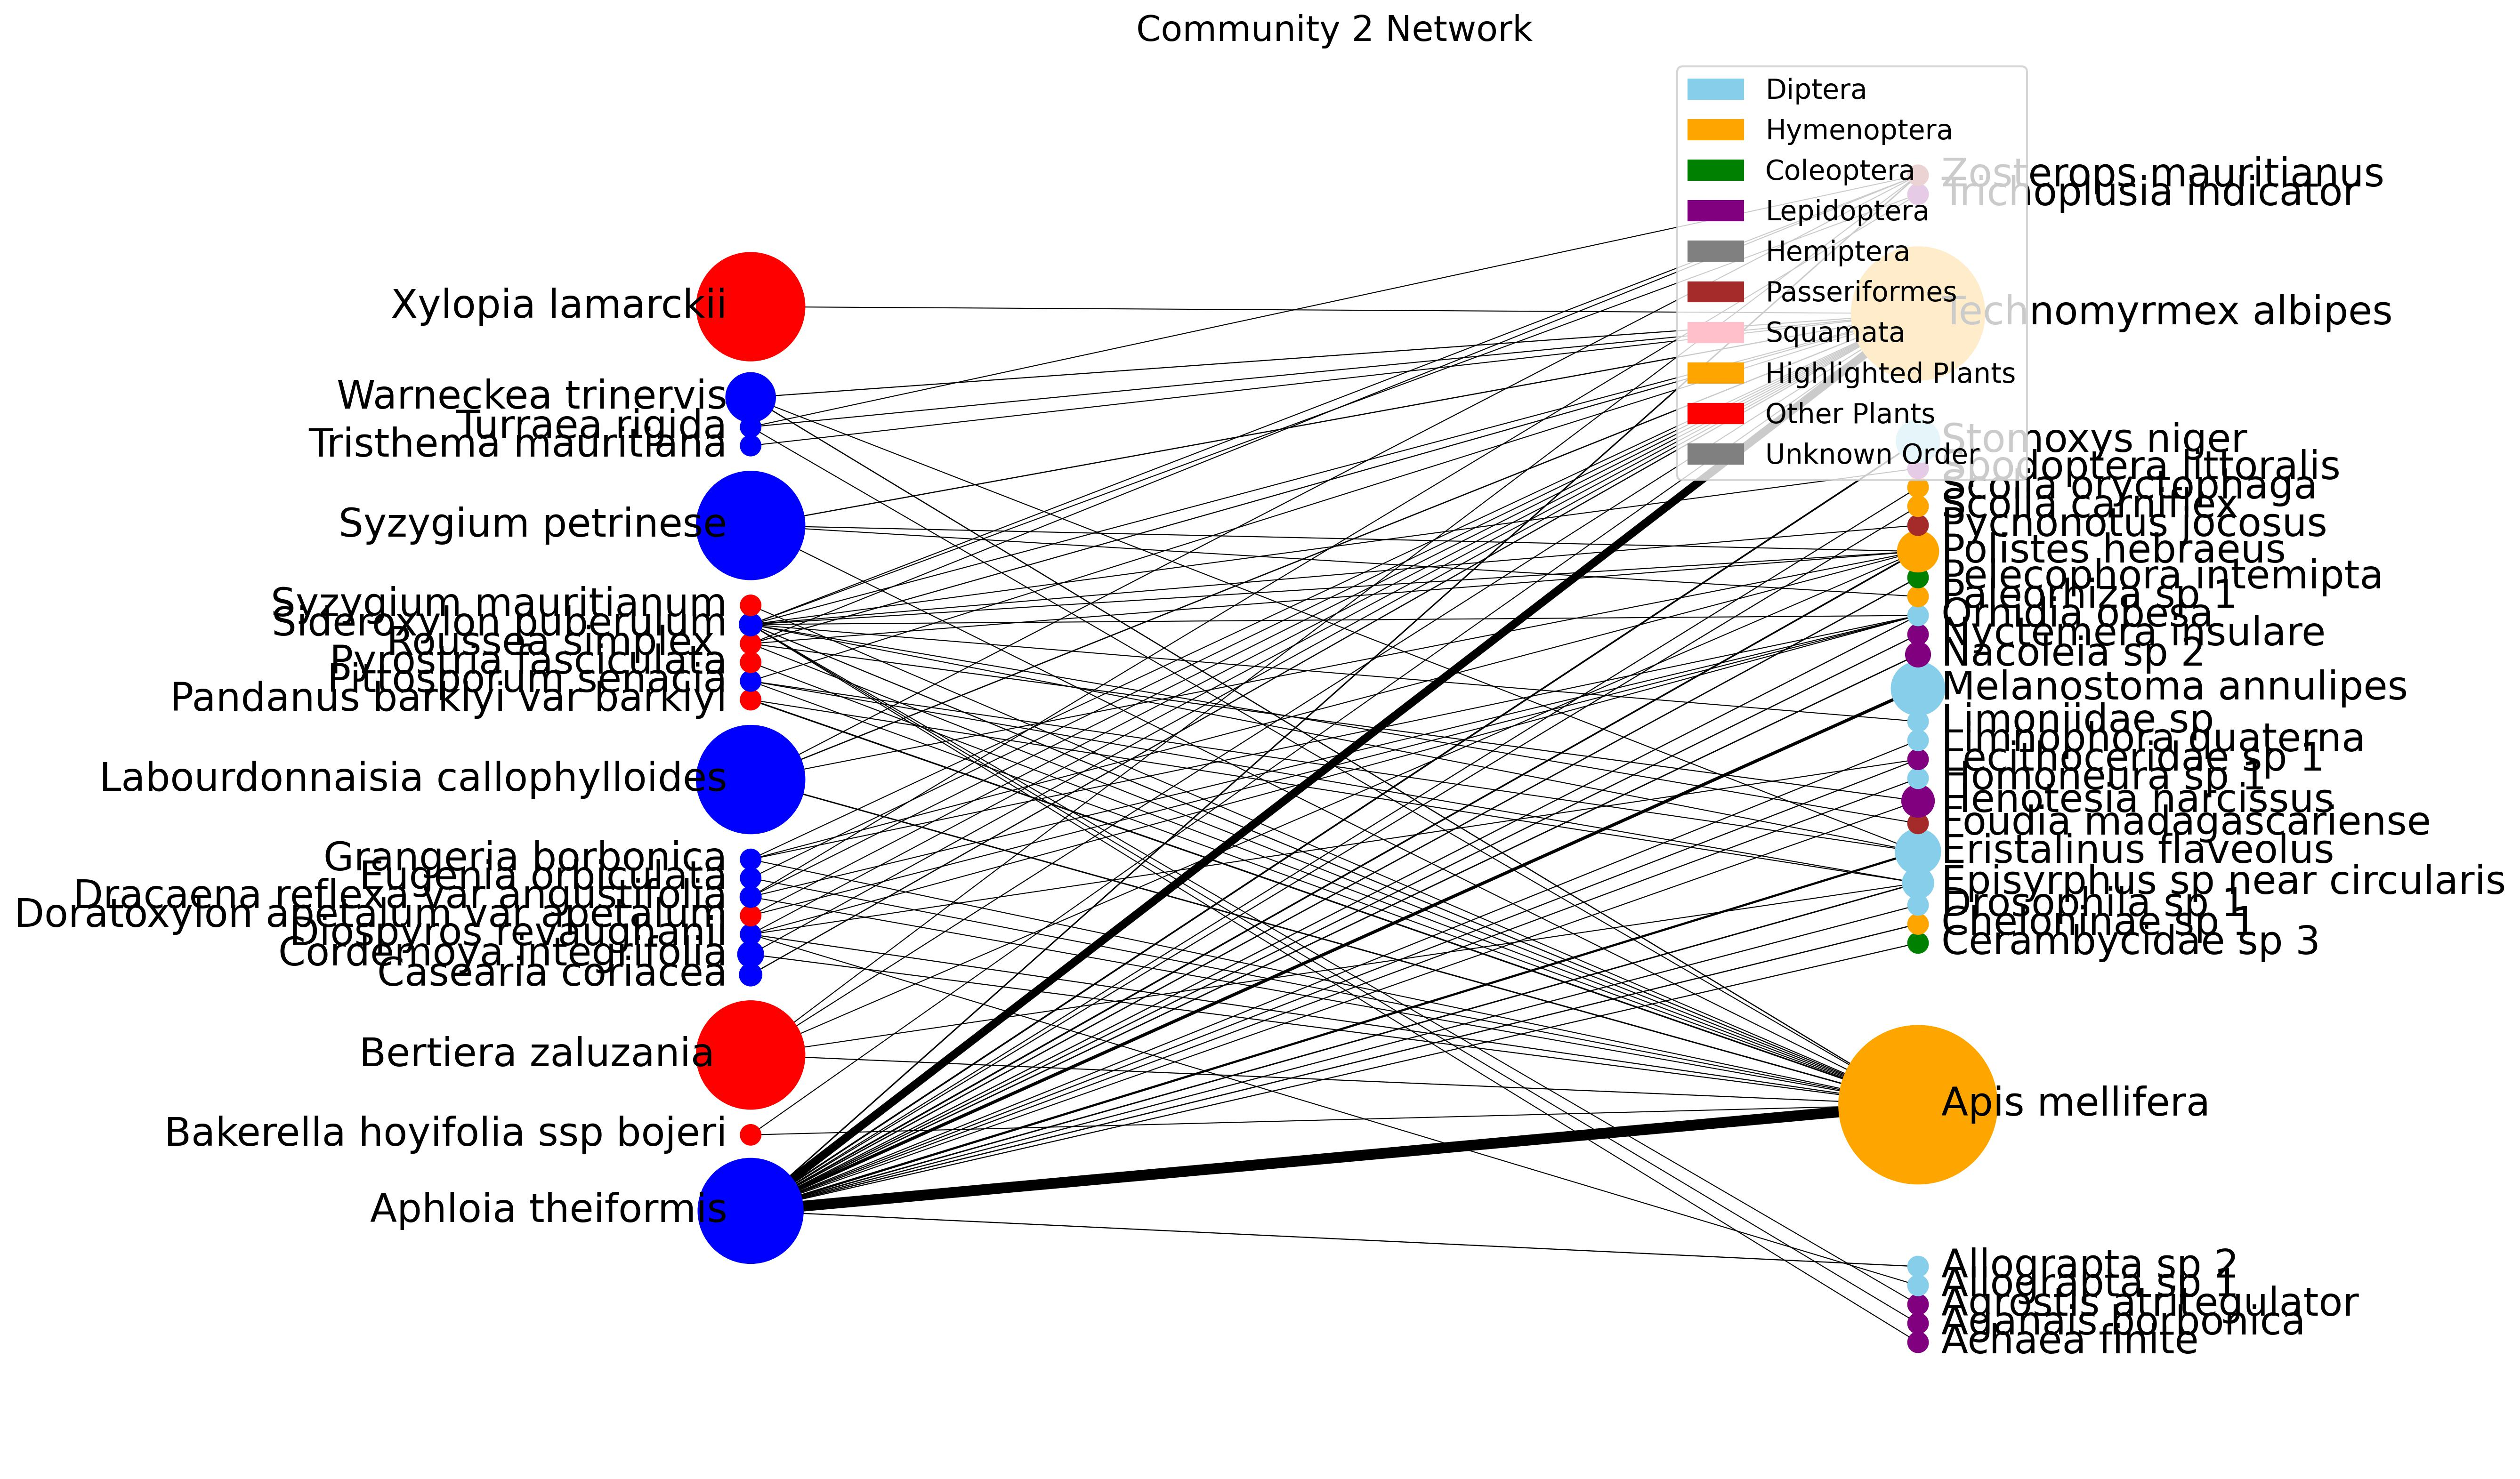

The data file committed next to this chart (first rows):
, Aphloia theiformis, Bakerella hoyifolia ssp bojeri, Bertiera zaluzania, Casearia coriacea, Cordemoya integrifolia, Diospyros revaughanii, Doratoxylon apetalum var apetalum, Dracaena reflexa var angustifolia, Eugenia orbiculata, Grangeria borbonica, Labourdonnaisia callophylloides, Pandanus barklyi var barklyi, Pittosporum senacia, Pyrostria fasciculata, Roussea simplex, Sideroxylon puberulum, Syzygium mauritianum, Syzygium petrinese, Tristhema mauritiana, Turraea rigida, Warneckea trinervis, Xylopia lamarckii
Achaea finite, 0.0, 0.0, 0.0, 0.0, 0.0, 0.0, 0.0, 0.0, 0.0, 0.0, 0.0, 0.0, 0.0, 0.0, 0.0, 0.0002319, 0.0, 0.0, 0.0, 0.0, 0.0, 0.0
Aganais borbonica, 0.0, 0.0, 0.0, 0.0, 0.0, 0.0, 0.0, 0.0, 0.0, 0.0, 0.0, 0.0, 0.0, 0.0, 0.0, 0.0002319, 0.0, 0.0, 0.0, 0.0, 0.0, 0.0
Agrostis atritegulator, 0.0, 0.0, 0.0, 0.0, 0.0, 0.0, 0.0, 0.0, 0.0, 0.0, 0.0, 0.0, 0.0, 0.0, 0.0, 0.0002319, 0.0, 0.0, 0.0, 0.0, 0.0, 0.0
Allograpta sp 1, 0.0, 0.0, 0.0, 0.0, 0.0, 0.002319, 0.0, 0.0, 0.0, 0.0, 0.0, 0.0, 0.0, 0.0, 0.0, 0.0, 0.0, 0.0, 0.0, 0.0, 0.0, 0.0
Allograpta sp 2, 0.1635, 0.0, 0.0, 0.0, 0.0, 0.0, 0.0, 0.0, 0.0, 0.0, 0.0, 0.0, 0.0, 0.0, 0.0, 0.0, 0.0, 0.0, 0.0, 0.0, 0.0, 0.0
Apis mellifera, 12.16, 0.0002429, 0.08333, 0.0, 0.06134, 0.07659, 0.0, 0.01421, 0.0008696, 0.008349, 0.4686, 0.6499, 0.0008751, 0.02215, 0.03053, 0.1378, 0.0003865, 0.03045, 0.0, 0.004444, 0.2424, 0.0
Cerambycidae sp 3, 0.1045, 0.0, 0.0, 0.0, 0.0, 0.0, 0.0, 0.0, 0.0, 0.0, 0.0, 0.0, 0.0, 0.0, 0.0, 0.0, 0.0, 0.0, 0.0, 0.0, 0.0, 0.0
Cheloninae sp 1, 0.2507, 0.0, 0.0, 0.0, 0.0, 0.0, 0.0, 0.0, 0.0, 0.0, 0.0, 0.0, 0.0, 0.0, 0.0, 0.0, 0.0, 0.0, 0.0, 0.0, 0.0, 0.0
Drosophila sp 1, 0.1254, 0.0, 0.0, 0.0, 0.0, 0.0, 0.0, 0.0, 0.0, 0.0, 0.0, 0.0, 0.0, 0.0, 0.0, 0.0, 0.0, 0.0, 0.0, 0.0, 0.0, 0.0
Episyrphus sp near circularis, 0.4701, 0.0, 0.0057, 0.0, 0.0, 0.0, 0.0, 0.0, 0.0, 0.0, 0.0, 0.02203, 4.35e-05, 0.0, 0.0, 0.0, 0.0, 0.0, 0.0, 0.0, 0.0, 0.0
Eristalinus flaveolus, 1.493, 0.0, 0.0, 0.0, 0.0, 0.0, 0.0, 0.0, 0.0, 0.0, 0.0, 0.0, 4.97e-05, 0.0, 0.0, 0.002705, 0.0, 0.0, 0.0, 0.0, 0.01368, 0.0
Foudia madagascariense, 0.0, 0.0, 0.0, 0.0, 0.0, 0.0, 0.0, 0.0, 0.0, 0.0, 0.0, 0.0, 0.0, 0.0, 0.0, 0.0004509, 0.0, 0.0, 0.0, 0.0, 0.0, 0.0
Henotesia narcissus, 0.04088, 0.0, 0.0, 0.0, 0.0, 0.0, 0.0, 0.0, 0.0, 0.0, 0.0, 0.0, 0.0, 0.0, 0.05397, 0.0, 0.0, 0.0, 0.0, 0.0, 0.0, 0.0
Homoneura sp 1, 0.1106, 0.0, 0.0, 0.0, 0.0, 0.0, 0.0, 0.0, 0.0, 0.0, 0.0, 0.0, 0.0, 0.0, 0.0, 0.0, 0.0, 0.0, 0.0, 0.0, 0.0, 0.0
Lecithoceridae sp 1, 0.1343, 0.0, 0.0, 0.0, 0.0, 0.001855, 0.0, 0.0, 0.0, 0.0, 0.0, 0.0, 0.0, 0.0, 0.0, 0.0, 0.0, 0.0, 0.0, 0.0, 0.0, 0.0
Limnophora quaterna, 0.08176, 0.0, 0.0, 0.0, 0.0, 0.0, 0.0, 0.0, 0.0, 0.0, 0.0, 0.0, 0.0, 0.0, 0.0, 0.0, 0.0, 0.0, 0.0, 0.0, 0.0, 0.0
Limoniidae sp, 0.0, 0.0, 0.0, 0.0, 0.0, 0.0, 0.0, 0.0, 0.0, 0.0, 0.0, 0.0, 0.0, 0.0, 0.0, 0.0007378, 0.0, 0.0, 0.0, 0.0, 0.0, 0.0
Melanostoma annulipes, 2.723, 0.0, 0.0, 0.0, 0.0, 0.0, 0.0, 0.0, 0.0, 0.0, 0.0, 0.0, 0.0, 0.0, 0.0, 0.0, 0.0, 0.0, 0.0, 0.0, 0.0, 0.0
Nacoleia sp 2, 0.3851, 0.0, 0.0, 0.0, 0.0, 0.0, 0.0, 0.0, 0.0, 0.0, 0.0, 0.0, 0.0, 0.0, 0.0, 0.0, 0.0, 0.0, 0.0, 0.0, 0.0, 0.0
Nyctemera insulare, 0.2351, 0.0, 0.0, 0.0, 0.0, 0.0, 0.0, 0.0, 0.0, 0.0, 0.0, 0.0, 0.0, 0.0, 0.0, 0.0, 0.0, 0.0, 0.0, 0.0, 0.0, 0.0
Ornidia obesa, 0.1742, 0.0, 0.0, 0.0, 0.0, 0.0005797, 0.004509, 0.001831, 0.0, 0.0004348, 0.0, 0.0, 0.0, 0.0, 0.0, 0.006763, 0.0, 0.0, 0.0, 0.0, 0.0, 0.0
Paleorhiza sp 1, 0.0, 0.0, 0.0, 0.0, 0.0, 0.0, 0.0, 0.0, 0.0, 0.0, 0.0, 0.0, 0.0, 0.0, 0.0, 0.0, 0.0, 0.003478, 0.0, 0.0, 0.0, 0.0
Pelecophora intemipta, 0.3504, 0.0, 0.0, 0.0, 0.0, 0.0, 0.0, 0.0, 0.0, 0.0, 0.0, 0.0, 0.0, 0.0, 0.0, 0.0, 0.0, 0.0, 0.0, 0.0, 0.0, 0.0
Polistes hebraeus, 0.8337, 0.0, 0.005262, 0.0, 0.0, 0.0, 0.0, 0.0, 0.0, 0.0005435, 0.00769, 0.0, 0.0, 0.0, 0.003696, 0.009469, 0.0, 0.04981, 0.0, 0.0, 0.0, 0.0
Pycnonotus jocosus, 0.0, 0.0, 0.0, 0.0, 0.0, 0.0, 0.0, 0.0, 0.0, 0.0, 0.0, 0.0, 0.0, 0.0, 0.0, 0.001014, 0.0, 0.0, 0.0, 0.0, 0.0, 0.0
Scolia carniflex, 0.09898, 0.0, 0.0, 0.0, 0.0, 0.0, 0.0, 0.0, 0.0, 0.0, 0.0, 0.0, 0.0, 0.0, 0.0, 0.0, 0.0, 0.0, 0.0, 0.0, 0.0, 0.0
Scolia oryctophaga, 0.07233, 0.0, 0.0, 0.0, 0.0, 0.0, 0.0, 0.0, 0.0, 0.0, 0.0, 0.0, 0.0, 0.0, 0.0, 0.0, 0.0, 0.0, 0.0, 0.0, 0.0, 0.0
Spodoptera littoralis, 0.0, 0.0, 0.0, 0.0, 0.0, 0.0, 0.0, 0.0, 0.0, 0.0, 0.0, 0.0, 0.0, 0.0, 0.0, 0.0002319, 0.0, 0.0, 0.0, 0.0, 0.0, 0.0
Stomoxys niger, 0.88, 0.0, 0.0, 0.0, 0.0, 0.0, 0.0, 0.0, 0.0, 0.0, 0.0, 0.0, 0.0, 0.0, 0.0, 0.0, 0.0, 0.0, 0.0, 0.0, 0.0, 0.0
Technomyrmex albipes, 8.779, 0.001656, 0.03415, 0.2316, 0.0483, 0.009275, 0.01771, 0.03478, 0.002609, 0.003483, 0.3064, 0.0, 0.004651, 0.0, 0.09855, 0.01623, 0.0, 0.2296, 0.001739, 0.04086, 0.1094, 0.0005797
Trichoplusia indicator, 0.0, 0.0, 0.0, 0.0, 0.0, 0.0, 0.0, 0.001739, 0.0, 0.0, 0.0, 0.0, 0.0, 0.0, 0.0, 0.001421, 0.0, 0.0, 0.0, 0.0, 0.0, 0.0
Zosterops mauritianus, 0.5347, 0.0, 0.00653, 0.0, 0.0, 0.0, 0.0, 0.0, 0.0, 0.0, 0.03859, 0.0, 0.0, 0.0, 0.01713, 0.006316, 0.0, 0.0, 0.0, 0.003333, 0.0, 0.0
